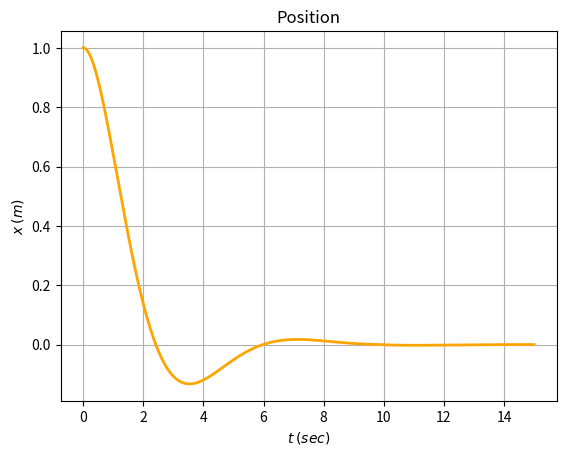
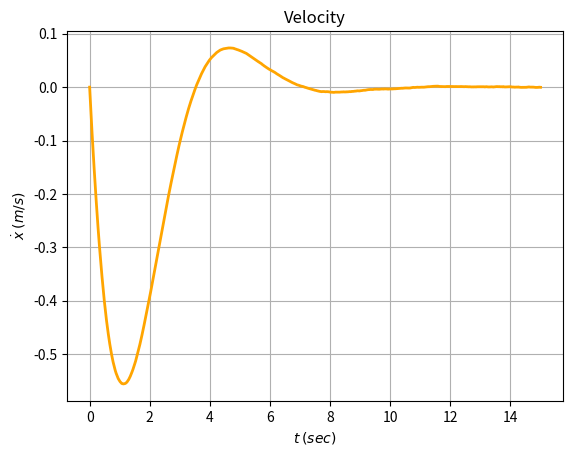
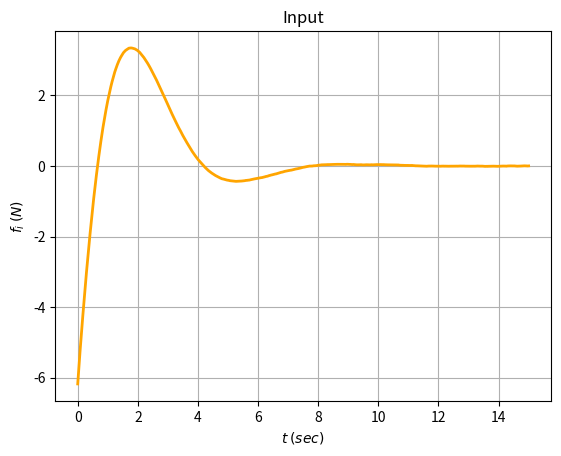
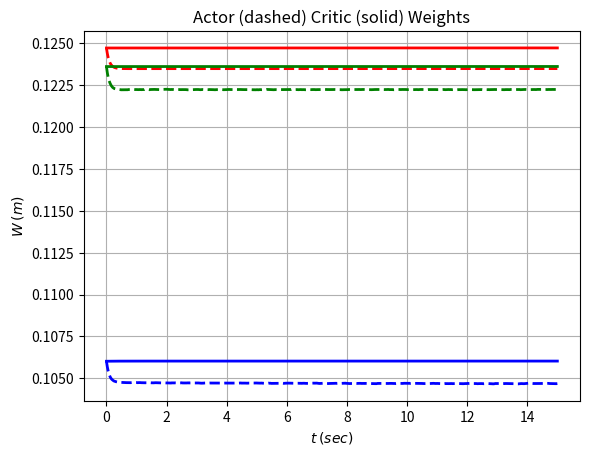

Generate these figures, in order, with matplotlib:
import numpy as np
import matplotlib
import matplotlib.pyplot as plot
import os
import datetime

from scipy.linalg import solve_continuous_are

np.random.seed()

# basis
def phi(X=np.array(2)):
    # [x^2,x*xD,xD^2]
    phi_ = np.array([X[0]**2,X[0]*X[1],X[1]**2])
    return phi_

# basis gradient
def grad_phi(X=np.array(2)):
    #[[2x,0],
    # [xD,x],
    # [0,2xD]]
    grad_phi_ = np.array([[2*X[0],0.0],[X[1],X[0]],[0.0,2*X[1]]])
    return grad_phi_

# def f(Q,R,nu,Gamma,A,B,X,Wa,Wc,GR,XE):


# #classic rk4 method
# def rk4(self,dt,t,X):
#     k1,u1 = f(t,X)
#     k2,u2 = f(t+0.5*dt,X+0.5*dt*k1)
#     k3,u3 = f(t+0.5*dt,X+0.5*dt*k2)
#     k4,u4 = f(t+dt,X+dt*k3)
#     XD = (1.0/6.0)*(k1+2.0*k2+2.0*k3+k4)
#     um = (1.0/6.0)*(u1+2.0*u2+2.0*u3+u4)

#     return XD,um

#bellman error extrapolation
def BEE(Q,R,nu,Gamma,A,B,X,Wa,Wc,GR):
    phi_ = phi(X)
    grad_phi_ = grad_phi(X)
    Gphi = grad_phi_@GR@grad_phi_.T
    u = -0.5/R*B.T@grad_phi_.T@Wa
    XD = A@X + B@u
    omega = grad_phi_@XD
    rho = 1.0+nu*np.dot(omega,Gamma@omega)
    r = np.dot(X,Q@X)+R*u**2
    delta = r + np.dot(Wc,omega)
    return u,omega,rho,delta,Gphi,phi_

# test using mass spring damper
if __name__ == '__main__':
    dt = 0.01 # time step
    tf = 15.0 # final time
    t = np.linspace(0.0,tf,int(tf/dt))
    steps = int(tf//dt)
    m = 10.0 # mass
    c = 1.0 #damper
    k = 5.0 #spring
    X = np.zeros((2,len(t)))
    X[:,0] = np.array([[1.0,0.0]]) # position velocity
    u = np.zeros_like(t) #inputs
    A = np.array([[0.0,1.0],[-k/m,-c/m]]) # drift
    B = np.array([[0],[1.0/m]]) # control effectiveness
    Wc = np.zeros((3,len(t))) # critic weights
    # Wc[:,0] = 0.01*np.random.randn(3)
    Wa = np.zeros((3,len(t))) # actor weights
    # Wa[:,0] = 0.01*np.random.randn(3)
    Gamma = 100.0*np.eye(3)
    etac_1 = 0.005 # gain on critic on trajectory
    etac_2 = 0.1 # gain on critic off trajectory
    etaa_1 = 10.0 # gain on difference between Wa and Wc
    etaa_2 = 0.1 # gain on Wa
    lam = 0.4 # gain for Gamma on Gamma
    nu = 0.005
    # Q = np.diag([10.0,5.0]) # state cost
    Q = np.diag([0.1,0.01]) # state cost
    R = 0.001 # input cost
    GR = 1.0/R*np.outer(B,B)
    N = 100 # number of extrapolation points
    md_mag = 0.1 # matched disturbance magnitude
    P = solve_continuous_are(A,B,Q,np.array([R]))
    Wc[:,0] = [P[0,0],2*P[0,1],P[1,1]]
    Wa[:,0] = Wc[:,0]
    for ii in range(steps):
        X_ii = X[:,ii]
        Wc_ii = Wc[:,ii]
        Wa_ii = Wa[:,ii]
        u_ii,omega_ii,rho_ii,delta_ii,Gphi_ii,phi_ii = BEE(Q,R,nu,Gamma,A,B,X_ii,Wa_ii,Wc_ii,GR)
        XD_ii = A@X_ii + B@(u_ii+md_mag*np.random.randn(1))

        # extrapolations
        Wc_BE = etac_1*delta_ii/rho_ii*omega_ii
        Wa_BE = etac_1/(4.0*rho_ii)*Gphi_ii.T@np.outer(Wa_ii,omega_ii)@Wc_ii
        Gamma_BE = etac_1/(rho_ii**2)*np.outer(omega_ii,omega_ii)

        for jj in range(N):
            X_jj = X_ii + 2.0*np.random.randn(2) # random point around X
            _,omega_jj,rho_jj,delta_jj,Gphi_jj,_ = BEE(Q,R,nu,Gamma,A,B,X_jj,Wa_ii,Wc_ii,GR)
            Wc_BE += etac_2*delta_jj/rho_jj*omega_jj
            Wa_BE += etac_2/(4.0*rho_jj)*Gphi_jj.T@np.outer(Wa_ii,omega_jj)@Wc_ii
            Gamma_BE += etac_2/(rho_jj**2)*np.outer(omega_jj,omega_jj)

        # Wc_BE = delta_ii/rho_ii**2*omega_ii
        # Wa_BE = 1.0/(4.0*rho_ii**2)*Gphi_ii.T@np.outer(Wa_ii,omega_ii)@Wc_ii
        # Gamma_BE = 1.0/(rho_ii**2)*np.outer(omega_ii,omega_ii)

        # for jj in range(N):
        #     X_jj = X_ii + 0.1*np.random.randn(2) # random point around X
        #     _,omega_jj,rho_jj,delta_jj,Gphi_jj = BEE(Q,R,nu,Gamma,A,B,X_jj,Wa_ii,Wc_ii,GR)
        #     Wc_BE += delta_jj/rho_jj**2*omega_jj
        #     Wa_BE += 1.0/(4.0*rho_jj**2)*Gphi_jj.T@np.outer(Wa_ii,omega_jj)@Wc_ii
        #     Gamma_BE += 1.0/(rho_jj**2)*np.outer(omega_jj,omega_jj)

        WcD_ii = -1.0/(N+1)*Gamma@Wc_BE
        WaD_ii = -etaa_1*(Wa_ii-Wc_ii)-etaa_2*Wa_ii+1.0/(N+1)*Wa_BE
        # WaD_ii = -etaa_1*(Wa_ii-Wc_ii)
        GammaD = lam*Gamma-1.0/(N+1)*Gamma@Gamma_BE@Gamma
        if t[ii] > 10:
            b=2

        X[:,ii+1] = X_ii + XD_ii*dt
        Wc[:,ii+1] = Wc_ii + WcD_ii*dt
        Wa[:,ii+1] = Wa_ii + WaD_ii*dt
        u[ii] = u_ii
        Gamma += GammaD*dt
        # Gamma = np.clip(Gamma,0.01,100.0)
        print("t: "+str(round(t[ii],3))+" X "+str(np.round(X[:,ii],3))+" V "+str(np.round(np.dot(Wc_ii,phi_ii),3)))
    X_f = X[:,-1]
    phi_f = phi(X_f)
    grad_phi_f = grad_phi(X_f)
    Wa_f = Wa[:,-1]
    u_f = -0.5/R*B.T@grad_phi_f.T@Wa_f
    u[-1] = u_f

    # plot the data
    now = datetime.datetime.now()
    nownew = now.strftime("%Y-%m-%d-%H-%M-%S")
    path = "sim-"+nownew
    os.mkdir(path)

    #plot the position
    positionplot,positionax = plot.subplots()
    positionax.plot(t,X[0,:],color='orange',linewidth=2)
    positionax.set_xlabel("$t$ $(sec)$")
    positionax.set_ylabel("$x$ $(m)$")
    positionax.set_title("Position")
    positionax.grid()
    positionplot.savefig(path+"/position.png")

    #plot the velocity
    velocityplot,velocityax = plot.subplots()
    velocityax.plot(t,X[1,:],color='orange',linewidth=2)
    velocityax.set_xlabel("$t$ $(sec)$")
    velocityax.set_ylabel("$\dot{x}$ $(m/s)$")
    velocityax.set_title("Velocity")
    velocityax.grid()
    velocityplot.savefig(path+"/velocity.png")

    #plot the input
    inputplot,inputax = plot.subplots()
    inputax.plot(t,u,color='orange',linewidth=2)
    inputax.set_xlabel("$t$ $(sec)$")
    inputax.set_ylabel("$f_{i}$ $(N)$")
    inputax.set_title("Input")
    inputax.grid()
    inputplot.savefig(path+"/input.png")

    #plot the weights
    acplot,acax = plot.subplots()
    acax.plot(t,Wa[0,:],color='red',linewidth=2,linestyle='dashed')
    acax.plot(t,Wa[1,:],color='green',linewidth=2,linestyle='dashed')
    acax.plot(t,Wa[2,:],color='blue',linewidth=2,linestyle='dashed')
    acax.plot(t,Wc[0,:],color='red',linewidth=2)
    acax.plot(t,Wc[1,:],color='green',linewidth=2)
    acax.plot(t,Wc[2,:],color='blue',linewidth=2)
    acax.set_xlabel("$t$ $(sec)$")
    acax.set_ylabel("$W$ $(m)$")
    acax.set_title("Actor (dashed) Critic (solid) Weights")
    acax.grid()
    acplot.savefig(path+"/weights.png")

    print("Gamma: "+str(np.round(Gamma,3)))
